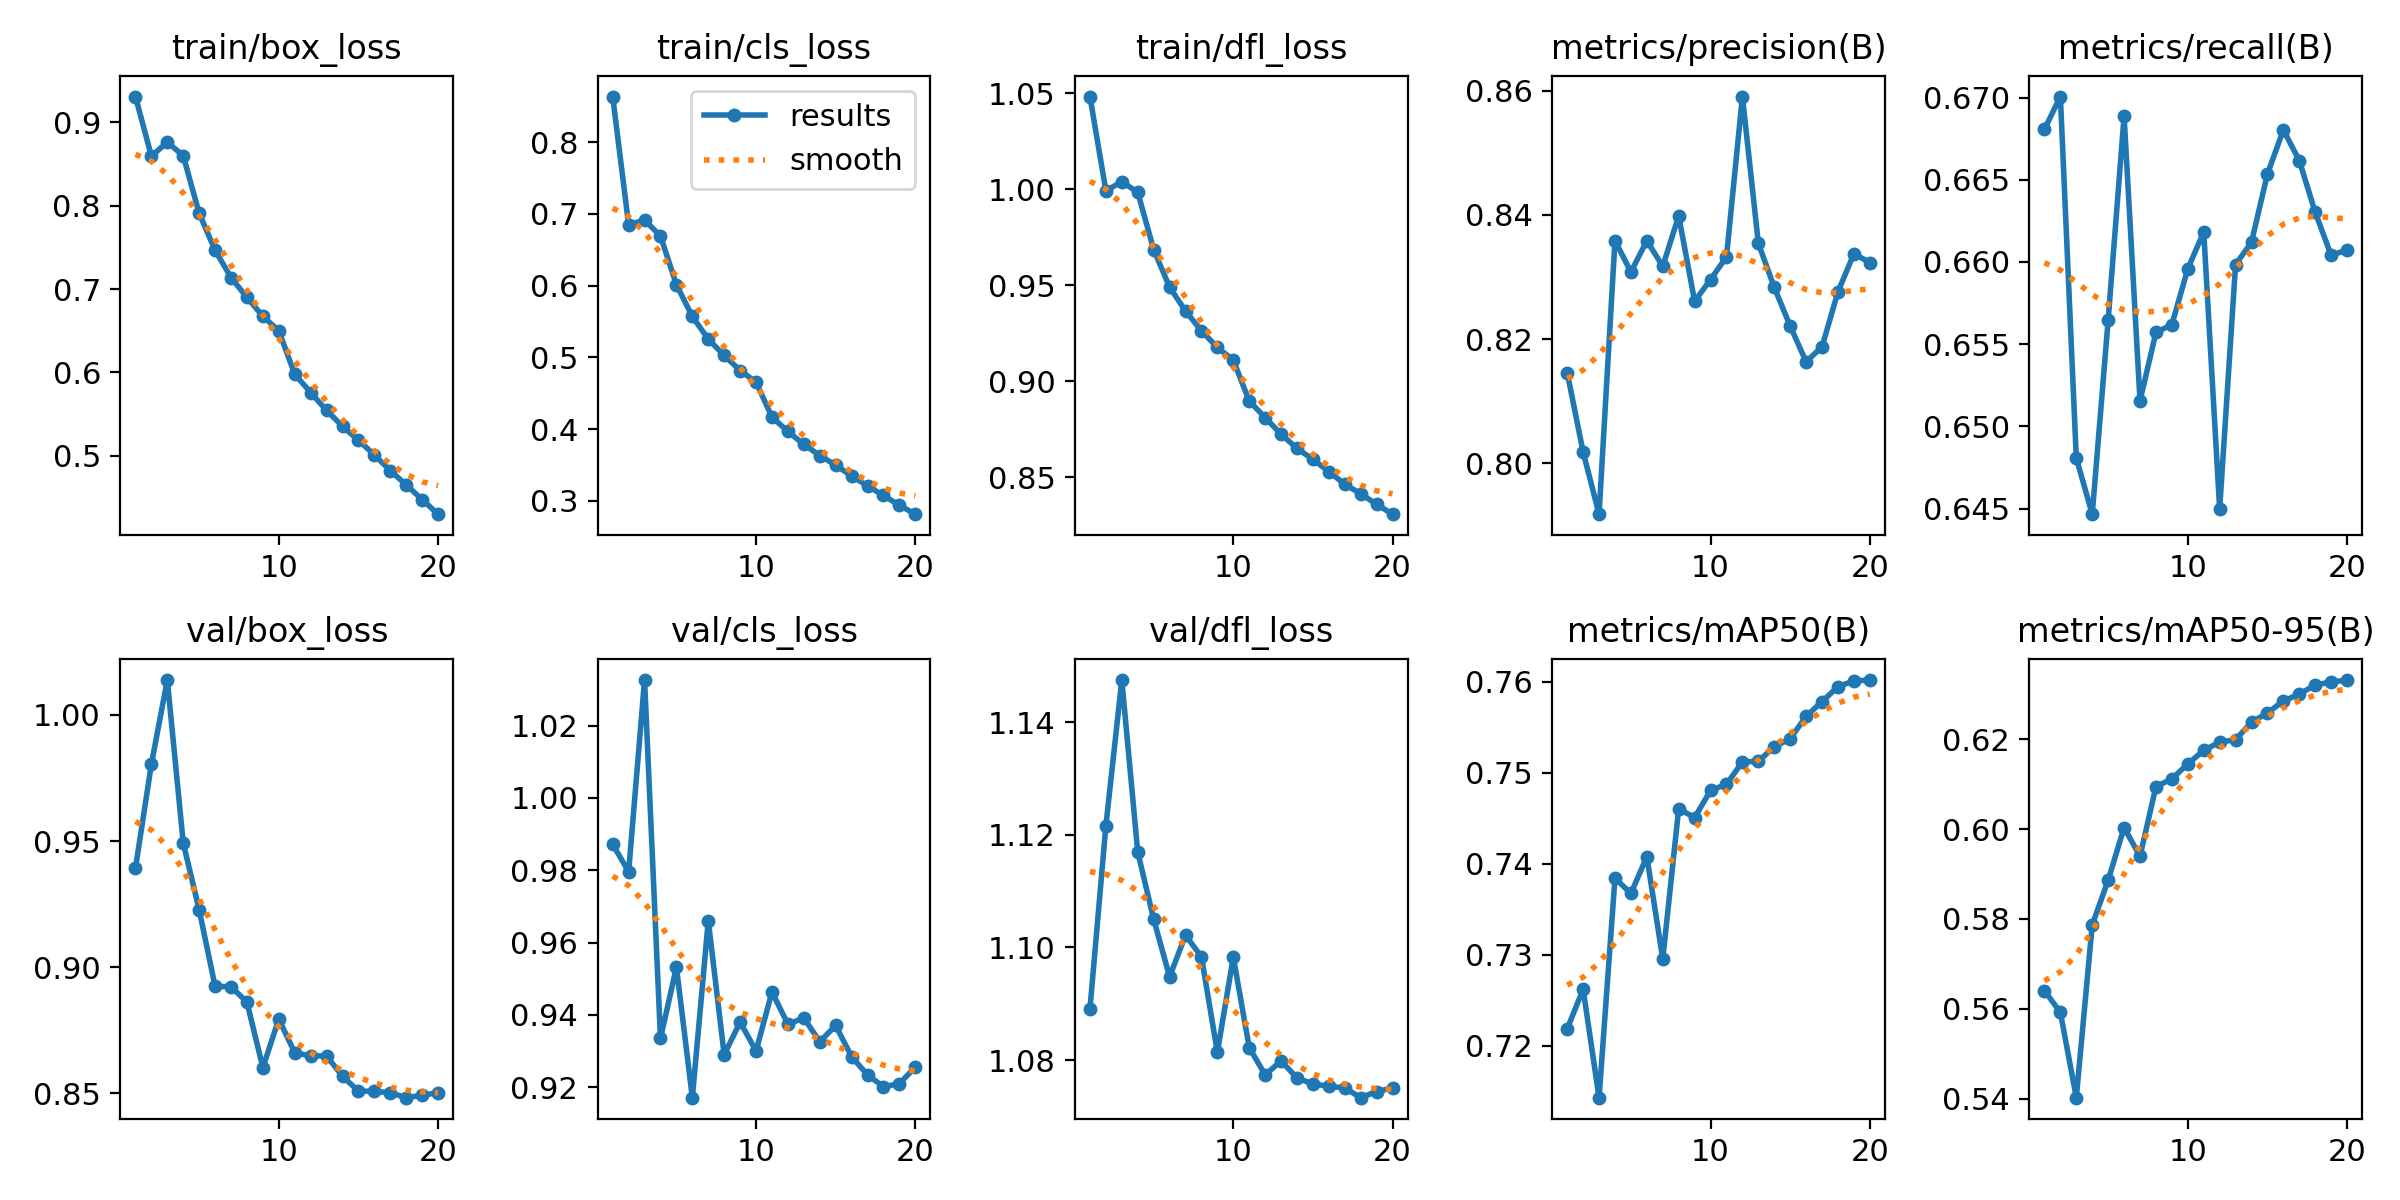

Data behind this chart, as committed beside it:
epoch, time, train/box_loss, train/cls_loss, train/dfl_loss, metrics/precision(B), metrics/recall(B), metrics/mAP50(B), metrics/mAP50-95(B), val/box_loss, val/cls_loss, val/dfl_loss, lr/pg0, lr/pg1, lr/pg2, lr/pg3, lr/pg4, lr/pg5, lr/pg6, lr/pg7
1, 931.1, 0.9311, 0.8636, 1.048, 0.8146, 0.6681, 0.7218, 0.5641, 0.9392, 0.9872, 1.089, 0.009995, 0.003332, 0.009995, 0.003332, 0.009995, 0.003332, 0.009995, 0.003332
2, 1816, 0.8596, 0.6849, 0.9992, 0.8018, 0.6701, 0.7262, 0.5592, 0.9805, 0.9796, 1.122, 0.019, 0.006335, 0.019, 0.006335, 0.019, 0.006335, 0.019, 0.006335
3, 2654, 0.8764, 0.6913, 1.004, 0.7918, 0.6481, 0.7143, 0.5402, 1.014, 1.033, 1.148, 0.02703, 0.009008, 0.02703, 0.009008, 0.02703, 0.009008, 0.02703, 0.009008
4, 3479, 0.86, 0.6691, 0.9984, 0.8358, 0.6447, 0.7384, 0.5787, 0.9492, 0.9335, 1.117, 0.02555, 0.008515, 0.02555, 0.008515, 0.02555, 0.008515, 0.02555, 0.008515
5, 4299, 0.791, 0.6012, 0.9686, 0.8308, 0.6565, 0.7367, 0.5886, 0.9227, 0.9532, 1.105, 0.02406, 0.00802, 0.02406, 0.00802, 0.02406, 0.00802, 0.02406, 0.00802
6, 5123, 0.7466, 0.557, 0.949, 0.8358, 0.6689, 0.7408, 0.6004, 0.8924, 0.9171, 1.095, 0.02258, 0.007525, 0.02258, 0.007525, 0.02258, 0.007525, 0.02258, 0.007525
7, 5947, 0.7139, 0.5253, 0.9366, 0.8317, 0.6516, 0.7295, 0.5939, 0.8923, 0.9661, 1.102, 0.02109, 0.00703, 0.02109, 0.00703, 0.02109, 0.00703, 0.02109, 0.00703
8, 6768, 0.69, 0.5026, 0.9263, 0.8398, 0.6557, 0.7461, 0.6095, 0.8861, 0.929, 1.098, 0.01961, 0.006535, 0.01961, 0.006535, 0.01961, 0.006535, 0.01961, 0.006535
9, 7594, 0.6675, 0.4816, 0.9176, 0.8261, 0.6562, 0.7451, 0.6112, 0.8601, 0.938, 1.081, 0.01812, 0.00604, 0.01812, 0.00604, 0.01812, 0.00604, 0.01812, 0.00604
10, 8392, 0.6499, 0.4654, 0.911, 0.8296, 0.6596, 0.7481, 0.6146, 0.8795, 0.93, 1.098, 0.01664, 0.005545, 0.01664, 0.005545, 0.01664, 0.005545, 0.01664, 0.005545
11, 9250, 0.5979, 0.4166, 0.8897, 0.8332, 0.6618, 0.7488, 0.6175, 0.866, 0.9464, 1.082, 0.01515, 0.00505, 0.01515, 0.00505, 0.01515, 0.00505, 0.01515, 0.00505
12, 10084, 0.5758, 0.3967, 0.8811, 0.8591, 0.645, 0.7512, 0.6194, 0.8648, 0.9374, 1.077, 0.01367, 0.004555, 0.01367, 0.004555, 0.01367, 0.004555, 0.01367, 0.004555
13, 10929, 0.5544, 0.3786, 0.8725, 0.8354, 0.6598, 0.7513, 0.6199, 0.8648, 0.9392, 1.08, 0.01218, 0.00406, 0.01218, 0.00406, 0.01218, 0.00406, 0.01218, 0.00406
14, 11723, 0.5354, 0.3631, 0.865, 0.8283, 0.6612, 0.7529, 0.6238, 0.8567, 0.9326, 1.077, 0.01069, 0.003565, 0.01069, 0.003565, 0.01069, 0.003565, 0.01069, 0.003565
15, 12521, 0.5186, 0.3497, 0.8593, 0.8221, 0.6653, 0.7538, 0.6259, 0.8508, 0.9371, 1.076, 0.00921, 0.00307, 0.00921, 0.00307, 0.00921, 0.00307, 0.00921, 0.00307
16, 13318, 0.501, 0.3346, 0.853, 0.8163, 0.668, 0.7562, 0.6286, 0.8508, 0.9284, 1.075, 0.007725, 0.002575, 0.007725, 0.002575, 0.007725, 0.002575, 0.007725, 0.002575
17, 14114, 0.4822, 0.3207, 0.8464, 0.8187, 0.6662, 0.7578, 0.6301, 0.8502, 0.9234, 1.075, 0.00624, 0.00208, 0.00624, 0.00208, 0.00624, 0.00208, 0.00624, 0.00208
18, 14909, 0.465, 0.3074, 0.8414, 0.8276, 0.663, 0.7595, 0.6321, 0.8482, 0.9202, 1.073, 0.004755, 0.001585, 0.004755, 0.001585, 0.004755, 0.001585, 0.004755, 0.001585
19, 15705, 0.4474, 0.2937, 0.8359, 0.8337, 0.6604, 0.7601, 0.6328, 0.8492, 0.921, 1.074, 0.00327, 0.00109, 0.00327, 0.00109, 0.00327, 0.00109, 0.00327, 0.00109
20, 16499, 0.4299, 0.2813, 0.8308, 0.8323, 0.6607, 0.7602, 0.6332, 0.8502, 0.9256, 1.075, 0.001785, 0.000595, 0.001785, 0.000595, 0.001785, 0.000595, 0.001785, 0.000595
